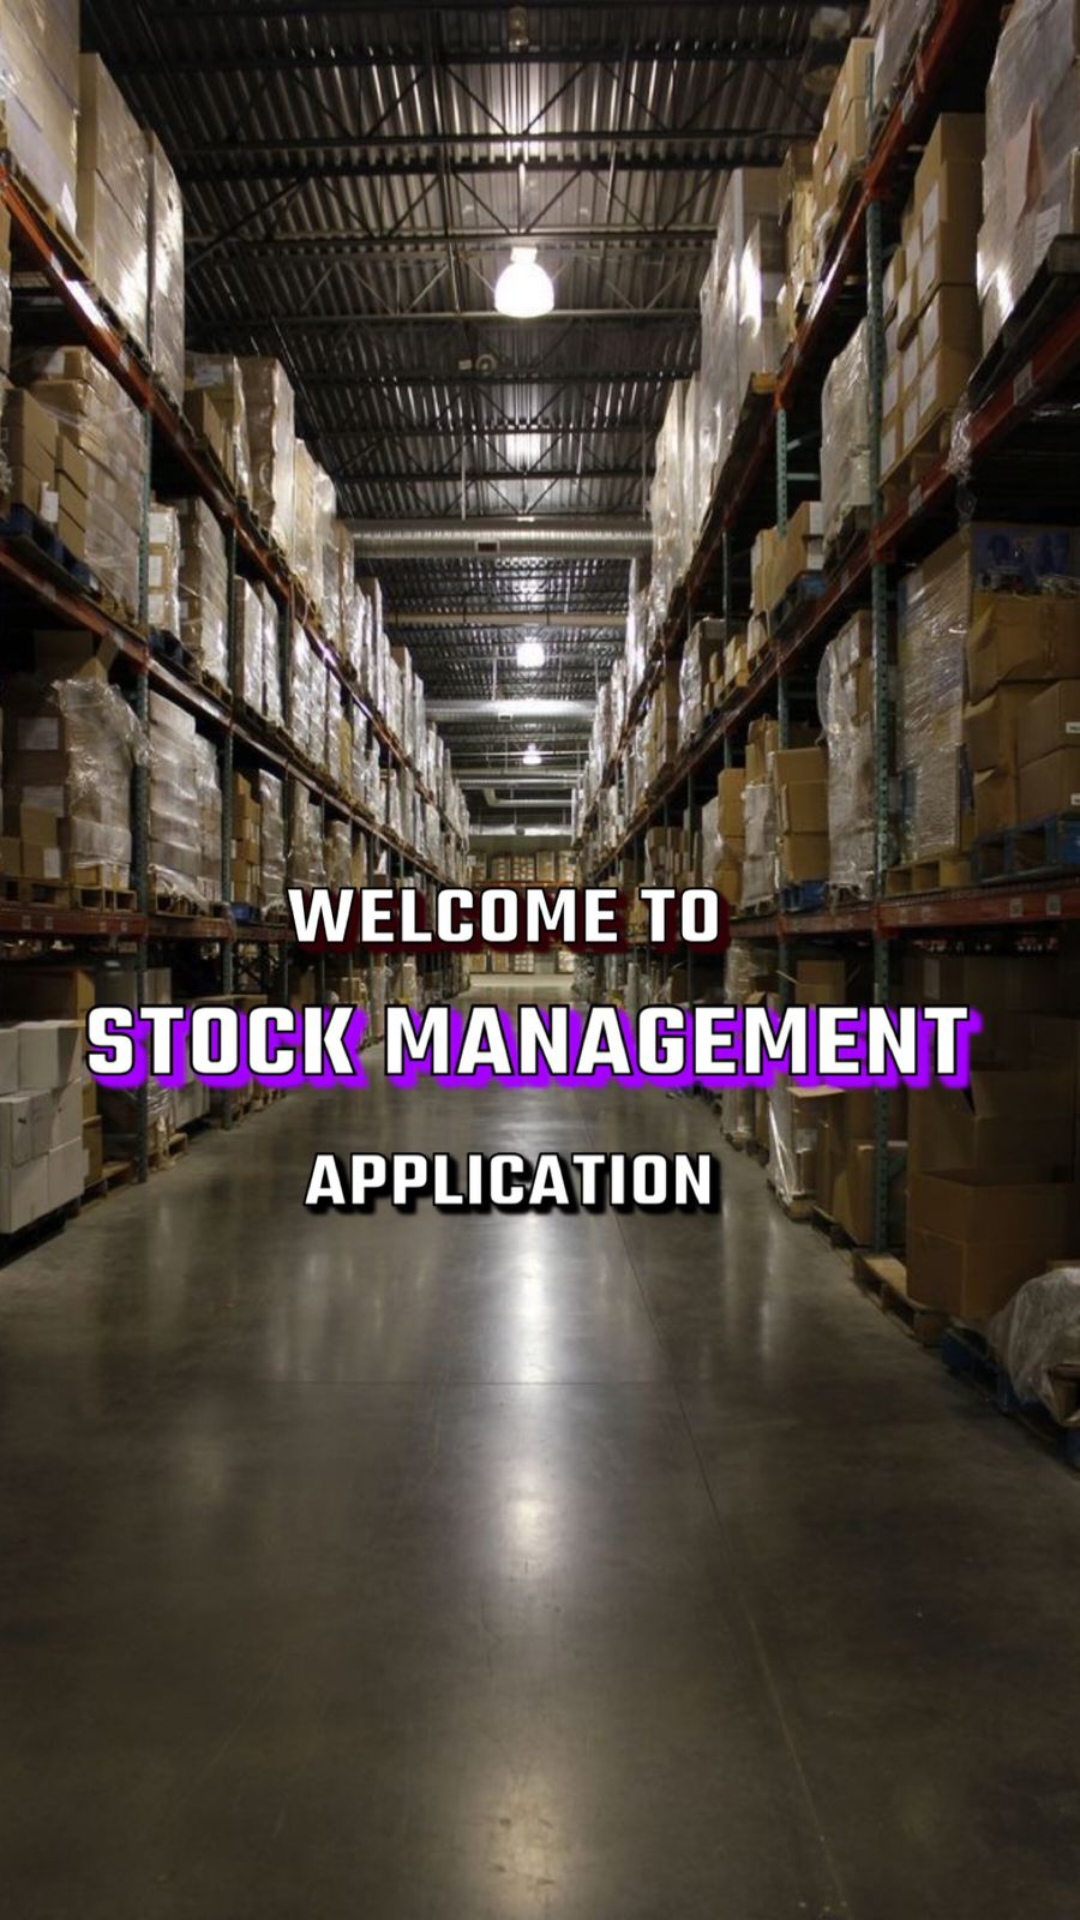

Here is an Android app screen rendered from its layout file. Give the layout XML and the strings, colors and styles it references.
<!-- AndroidManifest.xml: activity theme SplashTheme -->
<!-- res/layout/activity_splash.xml -->
<?xml version="1.0" encoding="utf-8"?>
<RelativeLayout xmlns:android="http://schemas.android.com/apk/res/android"
    xmlns:tools="http://schemas.android.com/tools"
    android:layout_width="match_parent"
    android:layout_height="match_parent"
    android:background="@color/white"
    tools:context=".SplashActivity">

    <ImageView
        android:id="@+id/splash_image"
        android:layout_width="wrap_content"
        android:layout_height="wrap_content"
        android:src="@drawable/your_logo"
        android:scaleType="centerCrop"
        />

    <ProgressBar
        android:id="@+id/splash_progress"
        android:layout_width="wrap_content"
        android:layout_height="wrap_content"
        android:layout_below="@id/splash_image"
        android:layout_centerHorizontal="true"
        android:layout_marginTop="20dp"/>
</RelativeLayout>
<!-- resources referenced by this layout -->
<resources>
  <color name="white">#FFFFFFFF</color>
  <!-- drawable your_logo: jpeg bitmap (drawable, 194196 bytes) -->
  <style name="SplashTheme" parent="Theme.AppCompat.Light.NoActionBar">
              <item name="android:windowBackground">@color/white</item>
          </style>
</resources>
